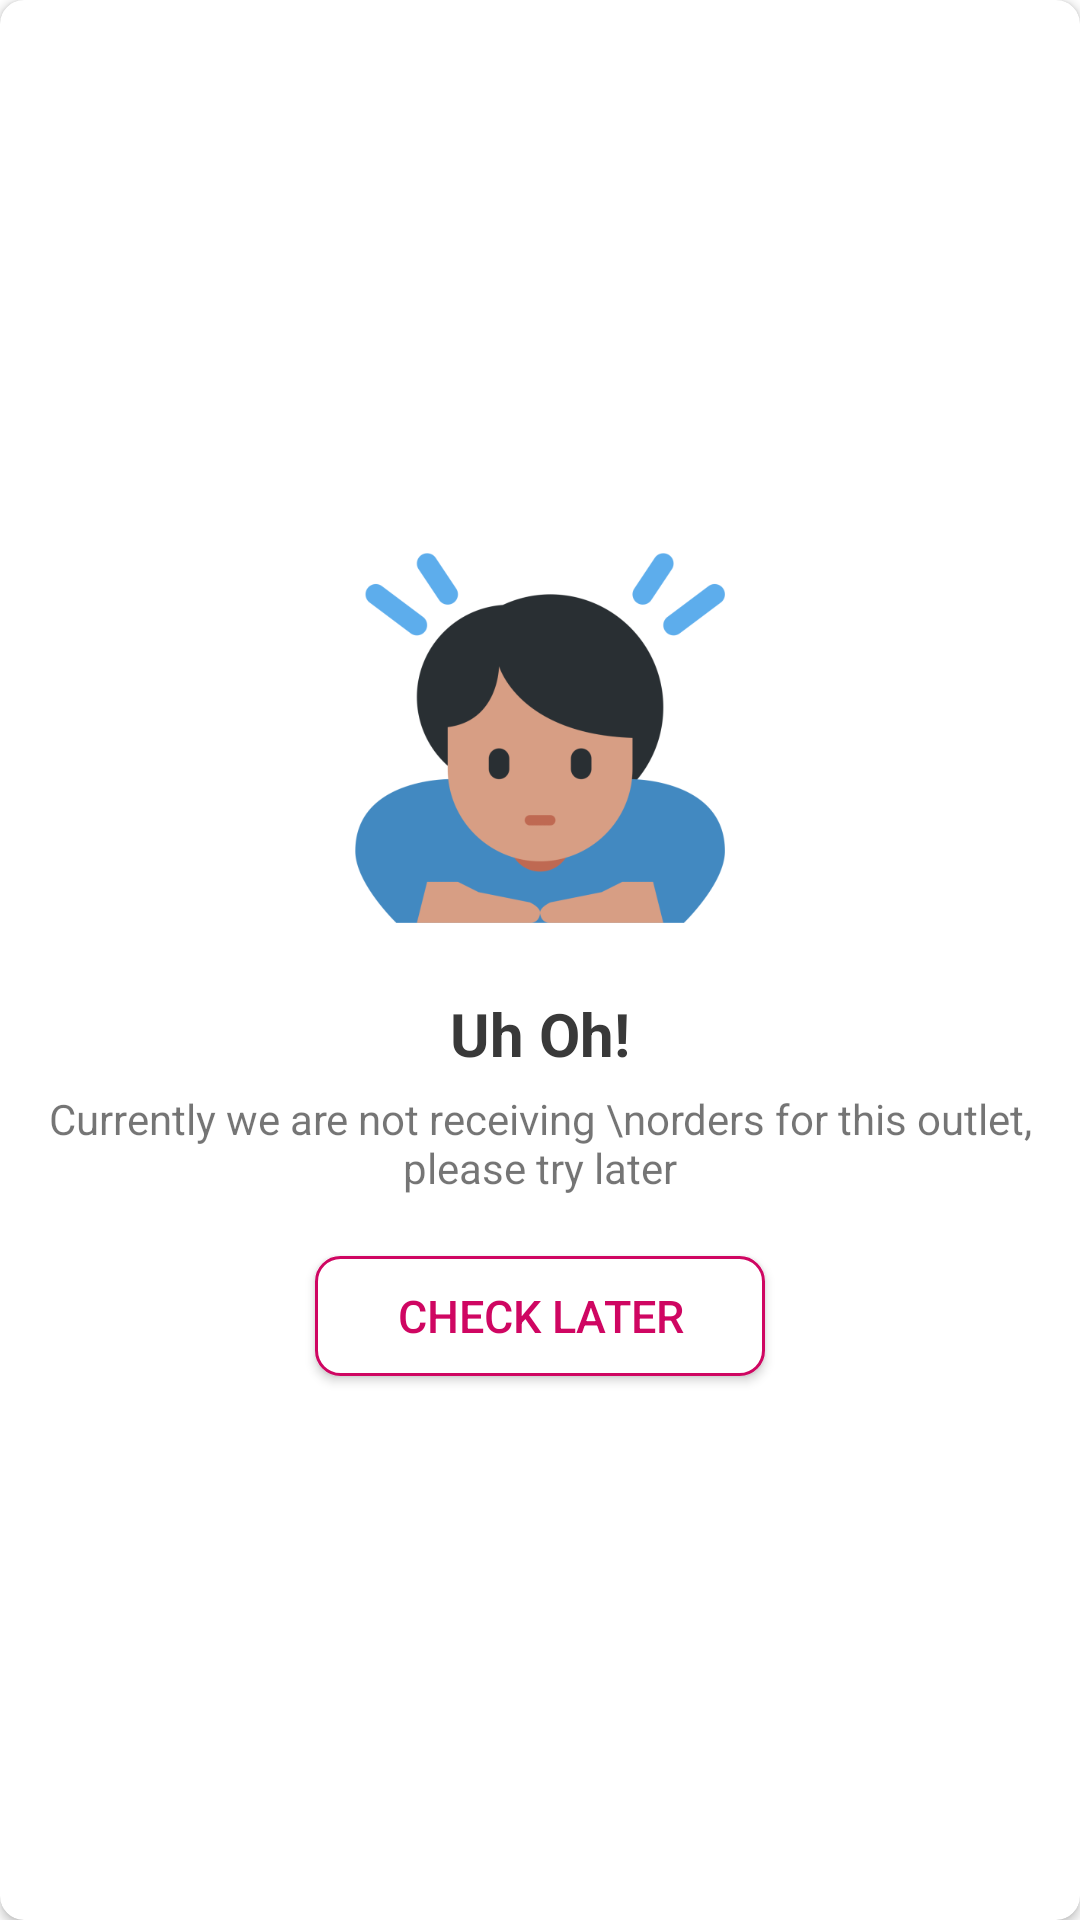

This screen was rendered from an Android layout file. Write that file and the resources it references.
<!-- AndroidManifest.xml: application theme Theme.HatpeonFood -->
<!-- res/layout/close_now.xml -->
<?xml version="1.0" encoding="utf-8"?>
<androidx.cardview.widget.CardView
    xmlns:android="http://schemas.android.com/apk/res/android"
    android:layout_width="310dp"
    xmlns:tools="http://schemas.android.com/tools"
    android:layout_gravity="center"
    android:layout_height="310dp"
    android:layout_marginLeft="2dp"
    android:layout_marginRight="2dp"
    xmlns:app="http://schemas.android.com/apk/res-auto"
    app:cardCornerRadius="8dp"
    android:elevation="10dp">

    <LinearLayout
        android:layout_width="match_parent"
        android:orientation="vertical"
        android:layout_height="match_parent">
        <LinearLayout
            android:layout_width="match_parent"
            android:layout_height="match_parent"
            android:orientation="vertical"
            android:gravity="center"
            tools:context=".Fragment.More.BuySuccessFragment">
            <ImageView
                android:layout_width="match_parent"
                android:layout_height="150dp"
                android:padding="10dp"
                android:src="@drawable/sorry"/>
            <TextView
                android:layout_width="match_parent"
                android:layout_height="wrap_content"
                android:text="Uh Oh!"
                android:gravity="center"
                android:padding="10dp"
                android:textColor="@color/shadow_black"
                android:textStyle="bold"
                android:textSize="20dp" />
            <TextView
                android:layout_width="match_parent"
                android:layout_height="wrap_content"
                android:layout_marginTop="-10dp"
                android:text="Currently we are not receiving \norders for this outlet, please try later"
                android:gravity="center"
                android:layout_marginLeft="10dp"
                android:layout_marginRight="10dp"
                android:padding="5dp"
                android:maxLines="2"
                android:textSize="14dp" />

            <androidx.appcompat.widget.AppCompatButton
                android:id="@+id/ok"
                android:layout_width="150dp"
                android:layout_height="40dp"
                android:text="CHECK LATER"
                android:background="@drawable/order_success_back"
                android:textSize="15dp"
                android:layout_marginBottom="10dp"
                android:layout_gravity="center"
                android:gravity="center"
                android:textAllCaps="false"
                android:layout_marginTop="15dp"
                android:textColor="@color/theme_color"
                android:padding="2dp"/>

        </LinearLayout>
    </LinearLayout>

</androidx.cardview.widget.CardView>
<!-- resources referenced by this layout -->
<resources>
  <color name="shadow_black">#393939</color>
  <color name="theme_color">#CF0662</color>
  <!-- drawable order_success_back (drawable) -->
  <?xml version="1.0" encoding="utf-8"?>
  <shape xmlns:android="http://schemas.android.com/apk/res/android"
      android:shape="rectangle">
  
      <corners android:radius="8dp"/>
      <stroke
          android:color="@color/theme_color"
          android:width="1dp"/>
  <solid android:color="@color/white"/>
  </shape>
  <!-- drawable sorry: png bitmap (drawable, 22968 bytes) -->
  <style name="Theme.HatpeonFood" parent="Theme.MaterialComponents.Light.NoActionBar">
          
          <item name="colorPrimary">@color/purple_500</item>
          <item name="colorPrimaryVariant">@color/purple_700</item>
          <item name="colorOnPrimary">@color/white</item>
          
          <item name="colorSecondary">@color/teal_200</item>
          <item name="colorSecondaryVariant">@color/teal_700</item>
          <item name="colorOnSecondary">@color/black</item>
          
          <item name="android:statusBarColor" tools:targetApi="l">@color/theme_color</item>
          
  
      </style>
  <color name="white">#FFFFFFFF</color>
  <color name="purple_500">#FF6200EE</color>
  <color name="purple_700">#FF3700B3</color>
  <color name="teal_200">#FF03DAC5</color>
  <color name="teal_700">#FF018786</color>
  <color name="black">#FF000000</color>
</resources>
